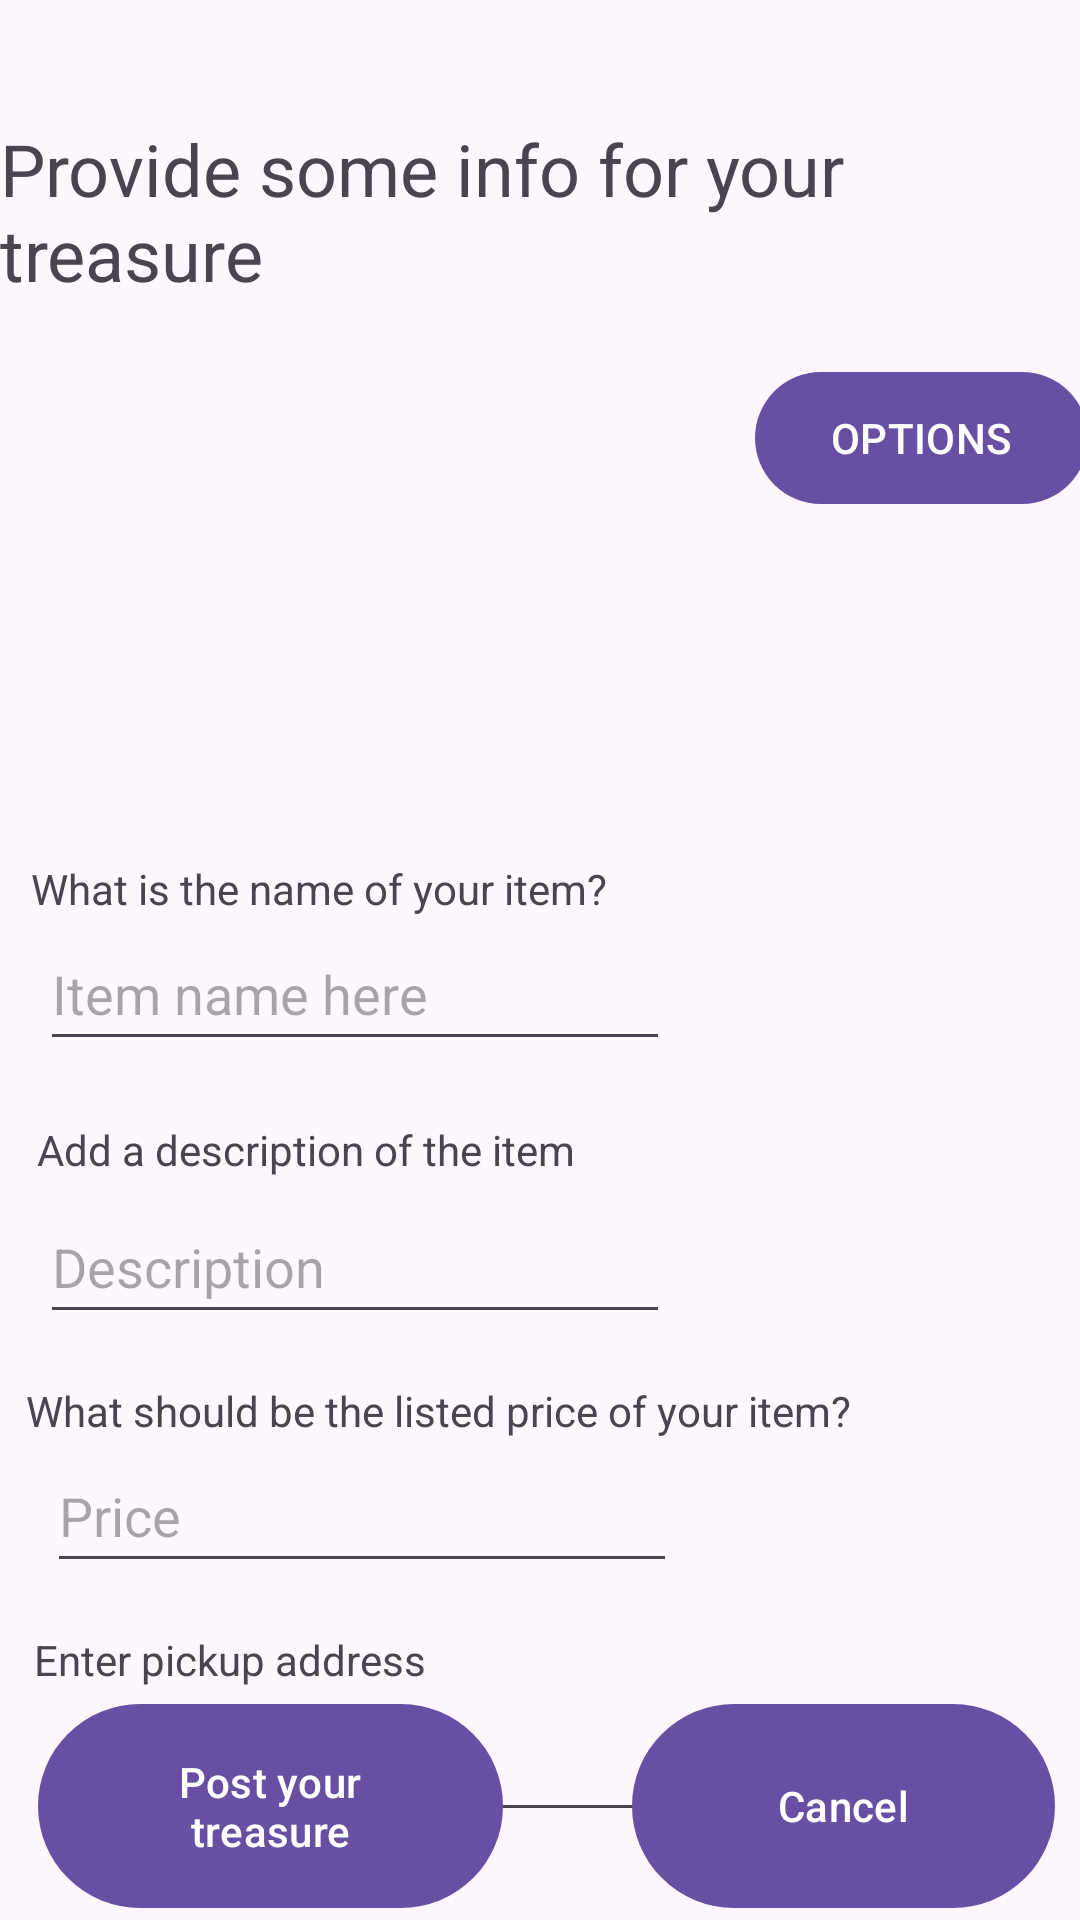

The Android layout XML behind this screen, and the referenced resources:
<!-- AndroidManifest.xml: activity theme Base.Theme.LocalTreasury -->
<!-- res/layout/activity_sell_post.xml -->
<?xml version="1.0" encoding="utf-8"?>
<androidx.constraintlayout.widget.ConstraintLayout xmlns:android="http://schemas.android.com/apk/res/android"
    xmlns:app="http://schemas.android.com/apk/res-auto"
    xmlns:tools="http://schemas.android.com/tools"
    android:id="@+id/sell_post_layout"
    android:layout_width="match_parent"
    android:layout_height="match_parent"
    tools:context=".SellPostActivity">

    <TextView
        android:id="@+id/sell_post_title"
        android:layout_width="wrap_content"
        android:layout_height="wrap_content"
        android:layout_marginTop="40dp"
        android:text="Provide some info for your treasure"
        android:textSize="24sp"
        app:layout_constraintEnd_toEndOf="parent"
        app:layout_constraintHorizontal_bias="0.498"
        app:layout_constraintStart_toStartOf="parent"
        app:layout_constraintTop_toTopOf="parent" />

    <ImageView
        android:id="@+id/post_item_imageView"
        android:layout_width="150dp"
        android:layout_height="150dp"
        android:layout_marginTop="20dp"
        app:layout_constraintEnd_toEndOf="parent"
        app:layout_constraintHorizontal_bias="0.498"
        app:layout_constraintStart_toStartOf="parent"
        app:layout_constraintTop_toBottomOf="@+id/sell_post_title"
        app:srcCompat="@drawable/ic_launcher_background" />

    <TextView
        android:id="@+id/textView2"
        android:layout_width="wrap_content"
        android:layout_height="wrap_content"
        android:layout_marginTop="16dp"
        android:text="What is the name of your item?"
        app:layout_constraintEnd_toEndOf="parent"
        app:layout_constraintHorizontal_bias="0.062"
        app:layout_constraintStart_toStartOf="parent"
        app:layout_constraintTop_toBottomOf="@+id/post_item_imageView" />

    <EditText
        android:id="@+id/item_name_textBox"
        android:layout_width="wrap_content"
        android:layout_height="wrap_content"
        android:ems="10"
        android:hint="Item name here"
        android:inputType="text"
        android:minHeight="48dp"
        app:layout_constraintEnd_toEndOf="parent"
        app:layout_constraintHorizontal_bias="0.089"
        app:layout_constraintStart_toStartOf="parent"
        app:layout_constraintTop_toBottomOf="@+id/textView2" />

    <TextView
        android:id="@+id/textView4"
        android:layout_width="wrap_content"
        android:layout_height="wrap_content"
        android:layout_marginTop="20dp"
        android:text="Add a description of the item"
        app:layout_constraintEnd_toEndOf="parent"
        app:layout_constraintHorizontal_bias="0.068"
        app:layout_constraintStart_toStartOf="parent"
        app:layout_constraintTop_toBottomOf="@+id/item_name_textBox" />

    <EditText
        android:id="@+id/item_description_textBox"
        android:layout_width="wrap_content"
        android:layout_height="wrap_content"
        android:layout_marginTop="4dp"
        android:ems="10"
        android:hint="Description"
        android:inputType="text"
        android:minHeight="48dp"
        app:layout_constraintEnd_toEndOf="parent"
        app:layout_constraintHorizontal_bias="0.089"
        app:layout_constraintStart_toStartOf="parent"
        app:layout_constraintTop_toBottomOf="@+id/textView4" />

    <TextView
        android:id="@+id/textView6"
        android:layout_width="wrap_content"
        android:layout_height="wrap_content"
        android:layout_marginTop="16dp"
        android:text="What should be the listed price of your item?"
        app:layout_constraintEnd_toEndOf="parent"
        app:layout_constraintHorizontal_bias="0.102"
        app:layout_constraintStart_toStartOf="parent"
        app:layout_constraintTop_toBottomOf="@+id/item_description_textBox" />

    <EditText
        android:id="@+id/item_price_textBox"
        android:layout_width="wrap_content"
        android:layout_height="wrap_content"
        android:ems="10"
        android:hint="Price"
        android:inputType="text"
        android:minHeight="48dp"
        app:layout_constraintEnd_toEndOf="parent"
        app:layout_constraintHorizontal_bias="0.104"
        app:layout_constraintStart_toStartOf="parent"
        app:layout_constraintTop_toBottomOf="@+id/textView6" />

    <TextView
        android:id="@+id/textView7"
        android:layout_width="wrap_content"
        android:layout_height="wrap_content"
        android:layout_marginTop="16dp"
        android:text="Enter pickup address"
        app:layout_constraintEnd_toEndOf="parent"
        app:layout_constraintHorizontal_bias="0.05"
        app:layout_constraintStart_toStartOf="parent"
        app:layout_constraintTop_toBottomOf="@+id/item_price_textBox" />

    <EditText
        android:id="@+id/pickup_addr_textBox"
        android:layout_width="wrap_content"
        android:layout_height="wrap_content"
        android:ems="10"
        android:hint="Enter address"
        android:inputType="text"
        android:minHeight="48dp"
        app:layout_constraintEnd_toEndOf="parent"
        app:layout_constraintHorizontal_bias="0.104"
        app:layout_constraintStart_toStartOf="parent"
        app:layout_constraintTop_toBottomOf="@+id/textView7" />

    <Button
        android:id="@+id/submit_post_btn"
        android:layout_width="155dp"
        android:layout_height="76dp"
        android:text="Post your treasure"
        app:layout_constraintBottom_toBottomOf="parent"
        app:layout_constraintEnd_toEndOf="parent"
        app:layout_constraintHorizontal_bias="0.062"
        app:layout_constraintStart_toStartOf="parent" />

    <Button
        android:id="@+id/cancel_post_btn"
        android:layout_width="141dp"
        android:layout_height="76dp"
        android:text="Cancel"
        app:layout_constraintBottom_toBottomOf="parent"
        app:layout_constraintEnd_toEndOf="parent"
        app:layout_constraintHorizontal_bias="0.838"
        app:layout_constraintStart_toEndOf="@+id/submit_post_btn" />

    <Button
        android:id="@+id/select_pic_btn"
        android:layout_width="111dp"
        android:layout_height="52dp"
        android:layout_marginTop="120dp"
        android:text="OPTIONS"
        app:layout_constraintEnd_toEndOf="parent"
        app:layout_constraintHorizontal_bias="0.585"
        app:layout_constraintStart_toEndOf="@+id/post_item_imageView"
        app:layout_constraintTop_toTopOf="parent" />
</androidx.constraintlayout.widget.ConstraintLayout>
<!-- resources referenced by this layout -->
<resources>
  <style name="Base.Theme.LocalTreasury" parent="Theme.Material3.DayNight.NoActionBar">
          
          
      </style>
</resources>
